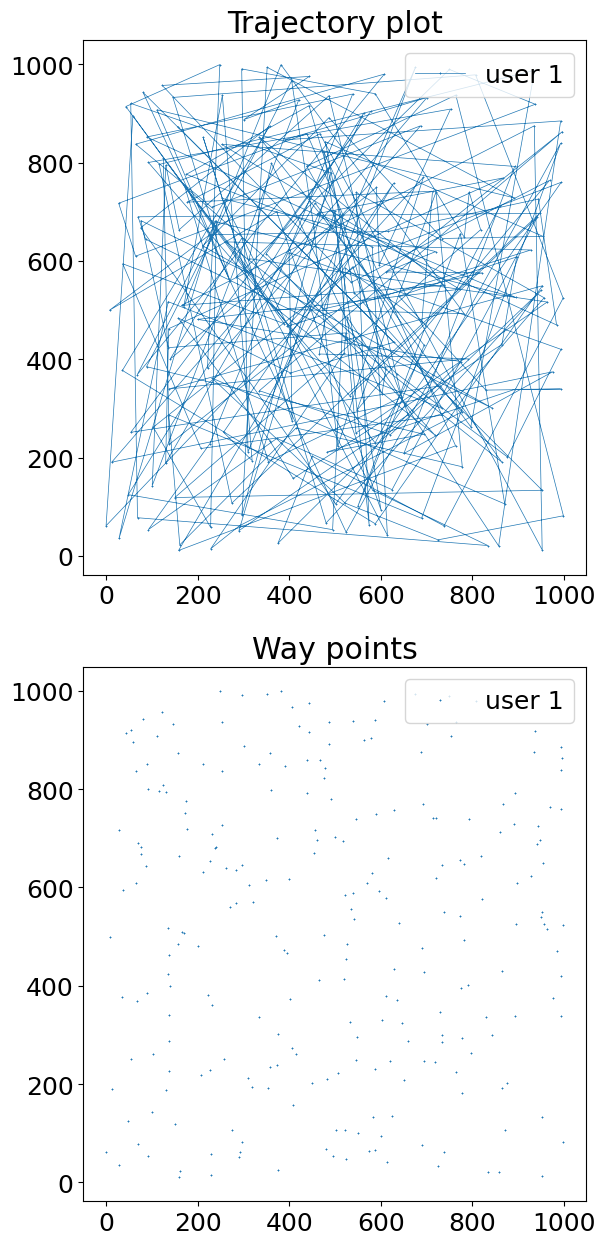

The matplotlib source for this figure: (Note: this script raises an exception after producing the figure.)
import numpy as np
import time
import matplotlib.pyplot as plt
import matplotlib
import statistics


class RandomWaypoint:

    class Coord:
        def __init__(self, x, y) -> None:
            self.x = x
            self.y = y

        def distance(self, that) -> float:
            return np.sqrt(
                (self.x - that.x) ** 2 +
                (self.y - that.y) ** 2
            )

    class State:
        def __init__(self, coord, t: float, v:float) -> None:
            self.t = t
            self.m = coord
            self.v = v

        def set_v(self, v:float) ->None:
            self.v = v

    def __init__(self, num_users, dim_x, dim_y, sciper) -> None:

        self.num_users = num_users
        self.dim_x = dim_x
        self.dim_y = dim_y
        self.sciper = sciper
        self.v_min = 1
        self.v_max = 2
        self.z = [[RandomWaypoint.State(self.randpos(), 0, self.randvelocity())]
                  for user in range(0, self.num_users)]

    def randpos(self) -> Coord:
        return RandomWaypoint.Coord(np.random.uniform(0, self.dim_x),
                                    np.random.uniform(0, self.dim_y))

    def randvelocity(self) -> float:
        return np.random.uniform(self.v_min, self.v_max)

    def simulate(self, t_max):
        start_time = time.time()
        for user_states in self.z:
            current_time = 0
            while (current_time <= t_max): ## This is a slight approximation, we let the user finish his/her last transition
                current_state = user_states[-1]
                current_pos = current_state.m
                current_v = current_state.v
                next_pos = self.randpos()
                next_t = current_state.t + \
                    next_pos.distance(current_pos) / current_v
                next_state = RandomWaypoint.State(next_pos, next_t, self.randvelocity())
                user_states.append(next_state)
                current_time = next_t
        end_time = time.time()
        return end_time - start_time        
    
    def return_user_stats(self) -> (float, float, float):
        stats_list = [len(user_states) for user_states in self.z]
        mean = sum(stats_list)/len(stats_list)
        maximum = max(stats_list)
        minimum = min(stats_list)

        return (mean, maximum, minimum)
        
    def plot_waypoints(self, num_users):

        fig, axs = plt.subplots(2)

        def __plot_user__(states, label, ax, trajectory=False):
            x = [_s.m.x for _s in states]
            y = [_s.m.y for _s in states]
            ax.plot(x, y, marker='x', markersize=0.7,
                    linestyle='-' if trajectory else '', label=label, linewidth=0.5)
            title = 'Trajectory plot' if trajectory else 'Way points'
            ax.set_title(title)

        for ix, user_states in enumerate(self.z[0:num_users]):
            __plot_user__(user_states, 'user ' + str(ix + 1),
                          axs[0], trajectory=True)
            axs[0].legend()
            __plot_user__(user_states, 'user ' + str(ix + 1),
                          axs[1], trajectory=False)
            axs[1].legend()
        fig.set_size_inches((12.80 / 2, 12.80))
        fig.tight_layout()
        fig.savefig('../figures/problem3_' + str(num_users) + '_traj.pdf')
        plt.show()
    
    def plot_event_view(self, num_users):
        fig, axs = plt.subplots(2)
        velocities = list()
        x = list()
        y = list()
        for user_states in self.z[0:num_users]:
            for _s in user_states:
                velocities.append(_s.v)
                x.append(_s.m.x)
                y.append(_s.m.y)
        axs[0].hist(velocities, bins=20, range=(1,2), density=True)
        axs[0].set_xlabel('Velocity (m/s)')
        axs[0].set_ylabel('Probability')
        
        axs[1].hist2d(x=x, y=y, bins=[10,10], range=[[0,1000], [0,1000]], density = True)
        axs[1].set_xlabel('X Coordinate')
        axs[1].set_ylabel('Y Coordinate')
    
        fig.set_size_inches((12.80, 12.80))
        fig.tight_layout()
        fig.savefig('../figures/event_view_' + str(num_users) + '.pdf')
        plt.show()
    
    def get_time_series(self, user_id, t_step, num_steps):
        ## Assumption is that start time is 0
        time = 0
        state_ctr = 0
        time_series = list()
        states = self.z[user_id]
        for i in range(0, num_steps):
            time = time + t_step
            while(states[state_ctr].t < time):
                state_ctr = state_ctr + 1
            state_ctr = state_ctr - 1
            time_fraction = (time - states[state_ctr].t)/(states[state_ctr+1].t - states[state_ctr].t)
            x = states[state_ctr].m.x + (states[state_ctr+1].m.x - states[state_ctr].m.x)* time_fraction
            y = states[state_ctr].m.y + (states[state_ctr+1].m.y - states[state_ctr].m.y)* time_fraction
            v = states[state_ctr].v
            time_series.append(RandomWaypoint.State(RandomWaypoint.Coord(x,y),time,v))
        
        return time_series

    def plot_time_view(self, num_users):
        fig, axs = plt.subplots(2)
        velocities = list()
        x = list()
        y = list()
        for user_id in range(0,num_users):
                time_series = self.get_time_series(user_id,10,8639)
                for _s in time_series:
                    velocities.append(_s.v)
                    x.append(_s.m.x)
                    y.append(_s.m.y)

        axs[0].hist(velocities, bins=20, range=(1,2), density=True)
        axs[0].set_xlabel('Velocity (m/s)')
        axs[0].set_ylabel('Probability')
        
        axs[1].hist2d(x=x, y=y, bins=[10,10], range=[[0,1000], [0,1000]], density = True)
        axs[1].set_xlabel('X Coordinate')
        axs[1].set_ylabel('Y Coordinate')
    
        fig.set_size_inches((12.80, 12.80))
        fig.tight_layout()
        fig.savefig('../figures/time_view_' + str(num_users) + '.pdf')
        plt.show()

    def conf_interval(self, num_users):

        def median_95_conf_interval_indices(num_samples) -> (int,int):
            if(num_samples == 30):
                return (10,21)
            elif (num_samples > 70):
                j = int(0.5*num_samples - 0.98*np.sqrt(num_samples))
                k = int(0.5*num_samples + 1 + 0.98*np.sqrt(num_samples))
                return (j,k)
            else:
                assert(0 and "num_samples not supported")

        event_avg_speed = list()
        time_avg_speed = list()
        for user_id in range(0,num_users):
            event_speeds = [_s.v for _s in self.z[user_id]]
            time_speeds = [_s.v for _s in self.get_time_series(user_id,10,8639)]
            event_avg_speed.append(sum(event_speeds)/len(event_speeds))
            time_avg_speed.append(sum(time_speeds)/len(time_speeds))
        
        event_avg_speed.sort()
        time_avg_speed.sort()
        j, k = median_95_conf_interval_indices(num_users)

        event_mean = sum(event_avg_speed)/len(event_avg_speed)
        event_var = np.var(event_avg_speed)
        time_mean = sum(time_avg_speed)/len(time_avg_speed)
        time_var = np.var(time_avg_speed)
        event_interval = 1.96*np.sqrt(event_var)/np.sqrt(num_users)
        time_interval = 1.96*np.sqrt(time_var)/np.sqrt(num_users)

        print("** Median for %d users ** " %(num_users))
        print("%f %f %f"  %(statistics.median(event_avg_speed), event_avg_speed[j], event_avg_speed[k]))
        print("%f %f %f" %(statistics.median(time_avg_speed), time_avg_speed[j], time_avg_speed[k]))
        print("** Mean for %d users ** " %(num_users))
        print("%f %f %f" %(event_mean, event_mean-event_interval, event_mean+event_interval))
        print("%f %f %f" %(time_mean, time_mean-time_interval, time_mean+time_interval))

    def pred_interval(self, num_users):

        def order_statistic_95_indices(num_samples) -> (int,int):
            if(num_samples == 30):
                return (0,0)
            elif (num_samples >= 60):
                j = int((num_samples+1)*0.025)
                k = int((num_samples+1)*0.975)
                return (j,k)
            else:
                assert(0 and "num_samples not supported")
        
        time_avg_speed = list()
        for user_id in range(0,num_users):
            time_speeds = [_s.v for _s in self.get_time_series(user_id,10,8639)]
            time_avg_speed.append(sum(time_speeds)/len(time_speeds))
        
        time_avg_speed.sort()
        j, k = order_statistic_95_indices(num_users)
        time_mean = sum(time_avg_speed)/len(time_avg_speed)
        time_var = np.var(time_avg_speed)
        time_interval = 1.96*np.sqrt(time_var)

        print("** Prediction interval for %d users ** " %(num_users))
        print("Assuming normal data\n %f - %f" %(time_mean-time_interval, time_mean+time_interval))
        if(num_users > 39):
            print("Assuming order statistic\n %f - %f" %(time_avg_speed[j], time_avg_speed[k]))

if __name__ == "__main__":

    font = {'family': 'sans-serif',
            'sans-serif': ['Helvetica'],
            'size': 18}
    matplotlib.rc('font', **font)

    sim_obj = RandomWaypoint(150, 1000, 1000, 292888)
    sim_time = sim_obj.simulate(86400)
    print(sim_time)
    mean, maximum, minimum = sim_obj.return_user_stats()
    print("Mean waypoints: %f. Max waypoints %f. Min waypoints %f." %(mean, maximum, minimum))
    sim_obj.plot_waypoints(1)
    sim_obj.plot_waypoints(5)
    plt.gray()
    sim_obj.plot_event_view(1)
    sim_obj.plot_event_view(sim_obj.num_users)
    sim_obj.plot_time_view(1)
    # sim_obj.plot_time_view(sim_obj.num_users)
    sim_obj.conf_interval(150)
    sim_obj.conf_interval(30)
    sim_obj.pred_interval(150)
    sim_obj.pred_interval(60)
    sim_obj.pred_interval(30)
